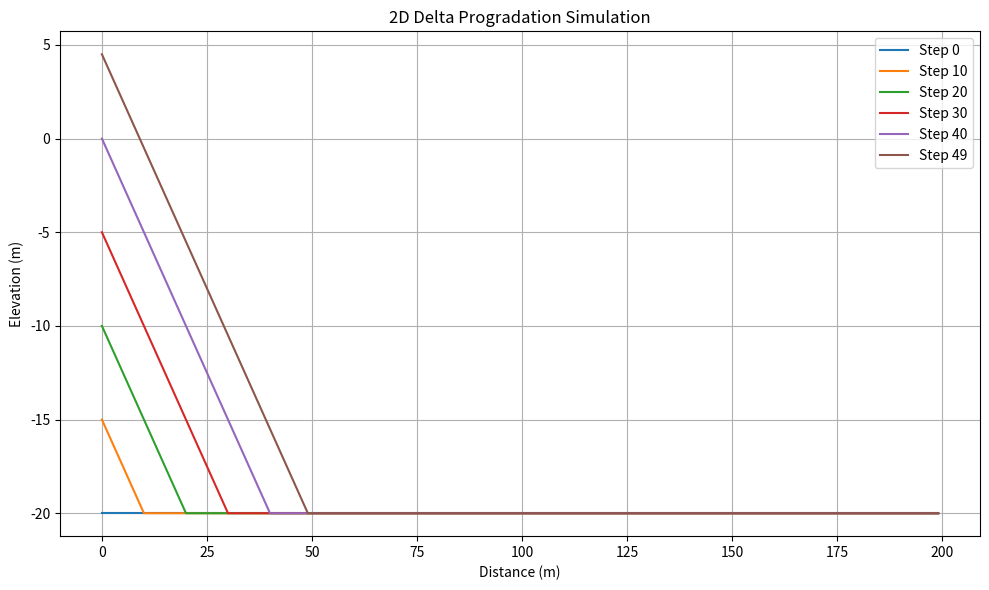

Recreate this plot in Python.
import numpy as np
import matplotlib.pyplot as plt

# 기본 설정
length = 200       # 거리 (x축) [m]
depth = 20         # 초기 수심 [m]
dx = 1             # 공간 해상도
steps = 50         # 시간 단계 수

# 모델 격자
x = np.arange(0, length, dx)
basement = -depth * np.ones_like(x)              # 고정된 해저면
delta = np.zeros_like(x, dtype=float)            # 실수형 델타 퇴적층

# 퇴적 설정
progradation_rate = 1.0    # 델타 전진 속도 (m/step)
thickness_per_step = 0.5   # 매 단계당 퇴적 두께 (m)

# 시뮬레이션
plt.figure(figsize=(10, 6))
for step in range(steps):
    shoreline = int(progradation_rate * step / dx)
    delta[:shoreline] += thickness_per_step  # 퇴적 진행

    if step % 10 == 0 or step == steps - 1:
        total_surface = basement + delta
        plt.plot(x, total_surface, label=f'Step {step}')

plt.title("2D Delta Progradation Simulation")
plt.xlabel("Distance (m)")
plt.ylabel("Elevation (m)")
plt.legend()
plt.grid(True)
plt.tight_layout()
plt.show()
